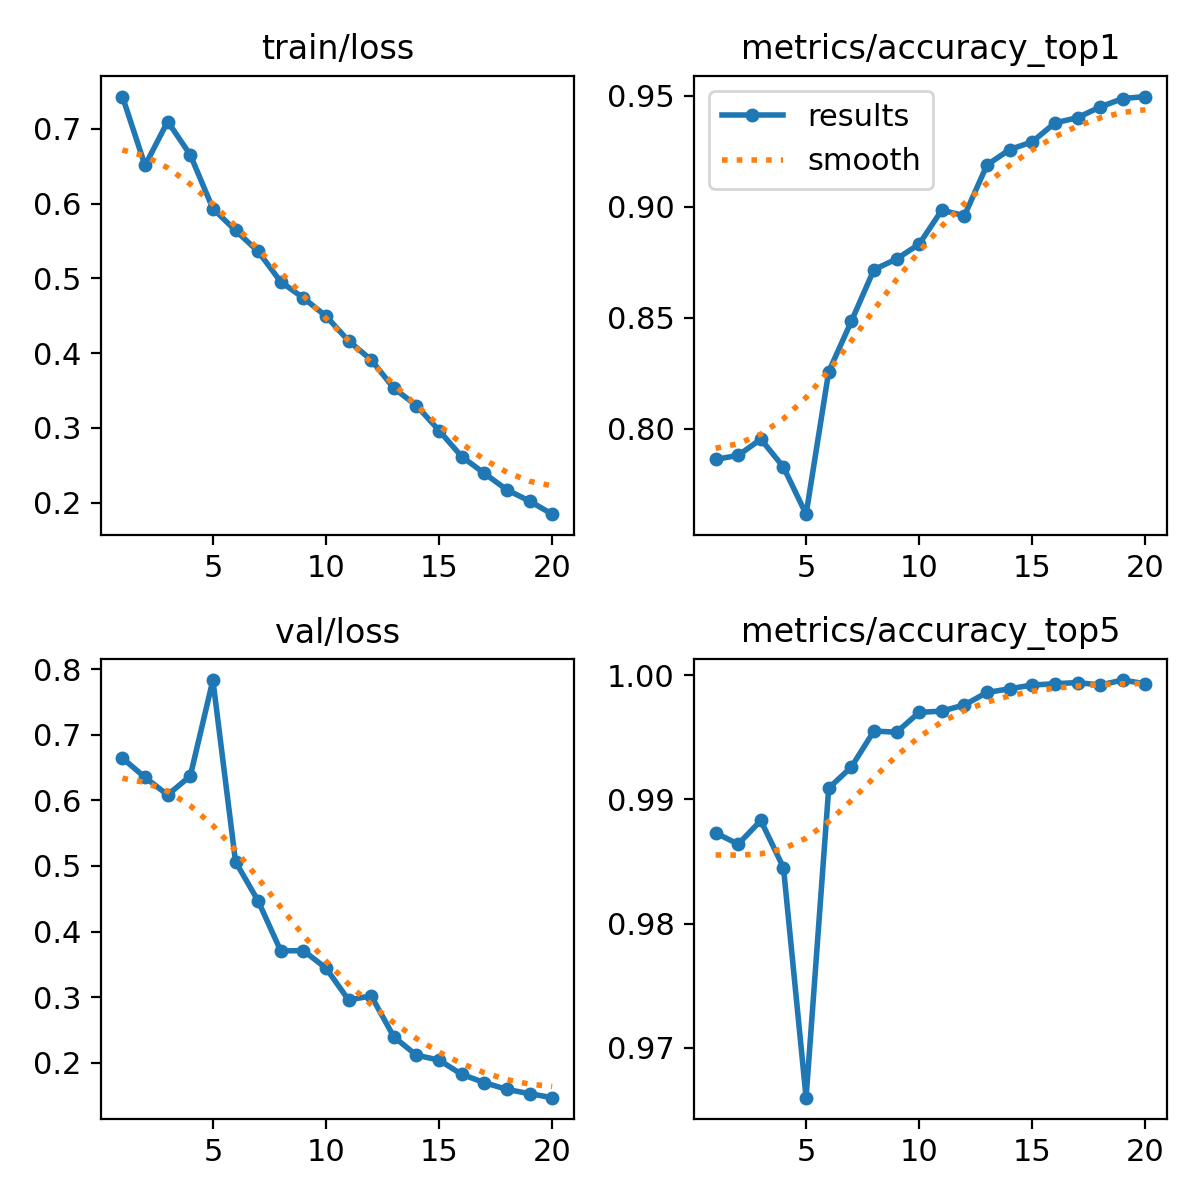

Source data for this figure (header and first rows):
epoch, time, train/loss, metrics/accuracy_top1, metrics/accuracy_top5, val/loss, lr/pg0, lr/pg1, lr/pg2
1, 51384, 0.7432, 0.7861, 0.9873, 0.6642, 0.06783, 0.0009949, 0.0009949
2, 62561, 0.651, 0.7879, 0.9864, 0.6348, 0.03549, 0.001984, 0.001984
3, 63102, 0.7098, 0.7952, 0.9883, 0.6082, 0.003099, 0.002929, 0.002929
4, 63634, 0.6652, 0.7826, 0.9845, 0.6369, 0.002853, 0.002853, 0.002853
5, 64164, 0.5932, 0.7614, 0.966, 0.7832, 0.002742, 0.002742, 0.002742
6, 64998, 0.564, 0.8256, 0.9909, 0.5064, 0.002605, 0.002605, 0.002605
7, 66597, 0.5361, 0.8483, 0.9926, 0.4466, 0.002444, 0.002444, 0.002444
8, 67209, 0.4954, 0.8716, 0.9955, 0.3705, 0.002263, 0.002263, 0.002263
9, 68181, 0.4737, 0.8764, 0.9954, 0.371, 0.002067, 0.002067, 0.002067
10, 68748, 0.4494, 0.8831, 0.997, 0.3443, 0.001861, 0.001861, 0.001861
11, 69614, 0.4163, 0.8984, 0.9971, 0.2957, 0.00165, 0.00165, 0.00165
12, 70288, 0.3908, 0.8959, 0.9976, 0.302, 0.001439, 0.001439, 0.001439
13, 70985, 0.3529, 0.9188, 0.9986, 0.2395, 0.001233, 0.001233, 0.001233
14, 71623, 0.3298, 0.9257, 0.9989, 0.2116, 0.001037, 0.001037, 0.001037
15, 72226, 0.2963, 0.9292, 0.9992, 0.2042, 0.0008565, 0.0008565, 0.0008565
16, 72848, 0.2615, 0.9377, 0.9993, 0.1824, 0.0006954, 0.0006954, 0.0006954
17, 73491, 0.2392, 0.9401, 0.9994, 0.1698, 0.0005578, 0.0005578, 0.0005578
18, 76211, 0.217, 0.9449, 0.9992, 0.1595, 0.0004471, 0.0004471, 0.0004471
19, 78190, 0.202, 0.9487, 0.9996, 0.153, 0.0003661, 0.0003661, 0.0003661
20, 78771, 0.1845, 0.9496, 0.9993, 0.1469, 0.0003166, 0.0003166, 0.0003166
